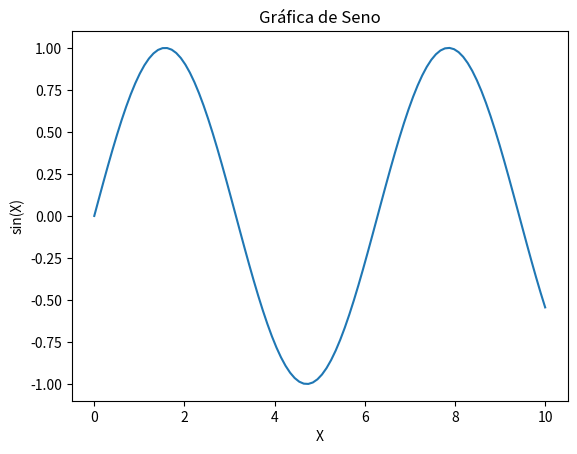

Write the Python code that produced this figure.
import matplotlib
import matplotlib.pyplot as plt
import numpy as np

# Datos
x = np.linspace(0, 10, 100)
y = np.sin(x)

# Crear la gráfica
plt.plot(x, y)

# Agregar título y etiquetas
plt.title('Gráfica de Seno')
plt.xlabel('X')
plt.ylabel('sin(X)')

# Mostrar la gráfica
plt.show()
